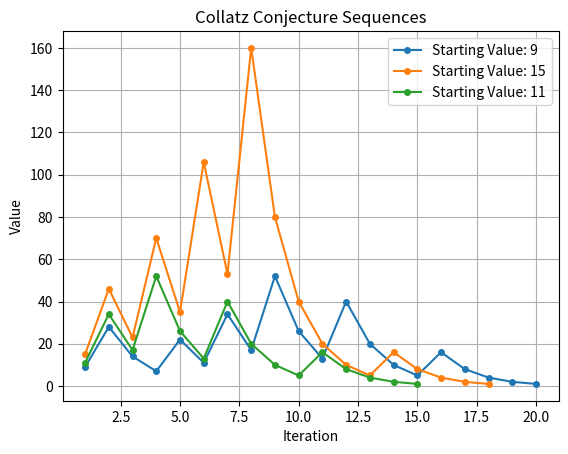

Python code for this plot:
import matplotlib.pyplot as plt

values = [9, 15, 11]

for x in values:
    val = [x]
    enum = [1]

    while x > 1:
        if x % 2 == 0:
            x = x // 2
        else:
            x = x * 3 + 1
        val.append(x)
        enum.append(enum[-1] + 1)

    plt.plot(enum, val,marker='o',markersize=4, label=f'Starting Value: {val[0]}')


plt.xlabel('Iteration')
plt.ylabel('Value')
plt.title('Collatz Conjecture Sequences')
plt.legend()
plt.grid(True)
plt.show()